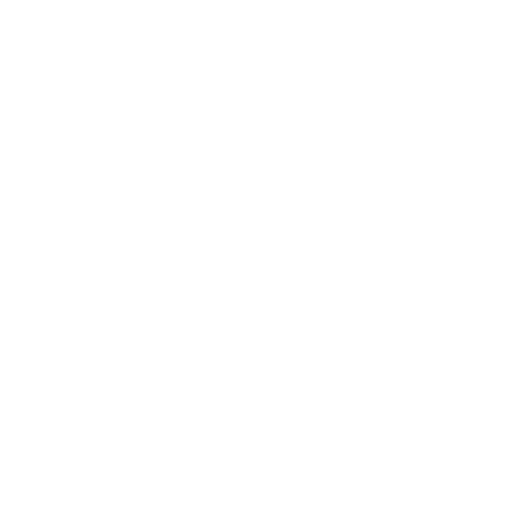
t = 0.00 s
t = 0.30 s: frame unchanged from t = 0.00 s, image omitted
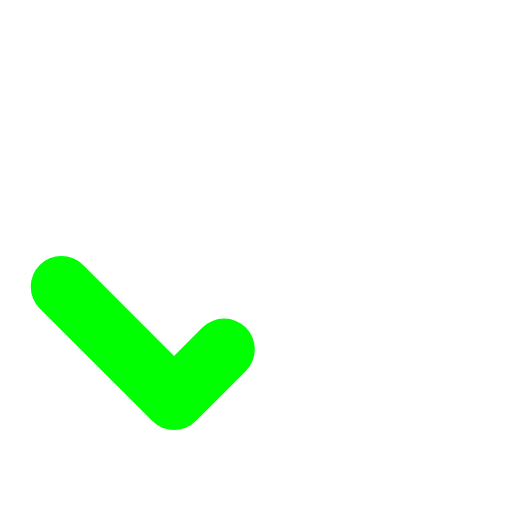
t = 0.60 s
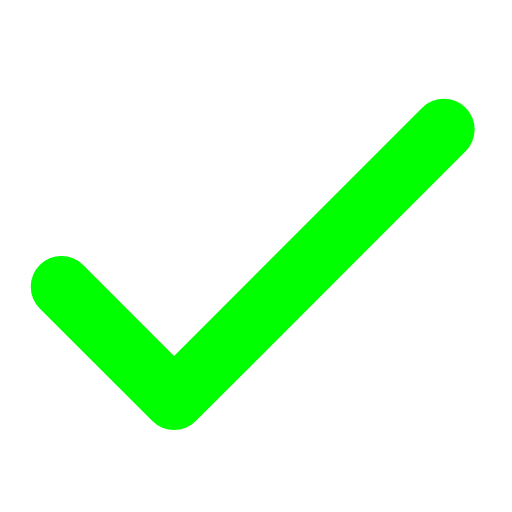
t = 1.00 s
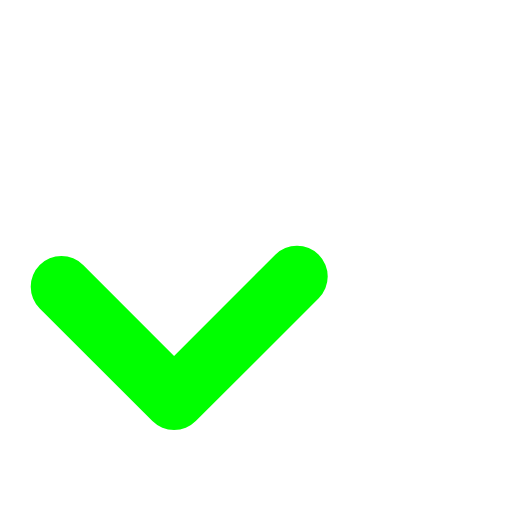
t = 1.40 s
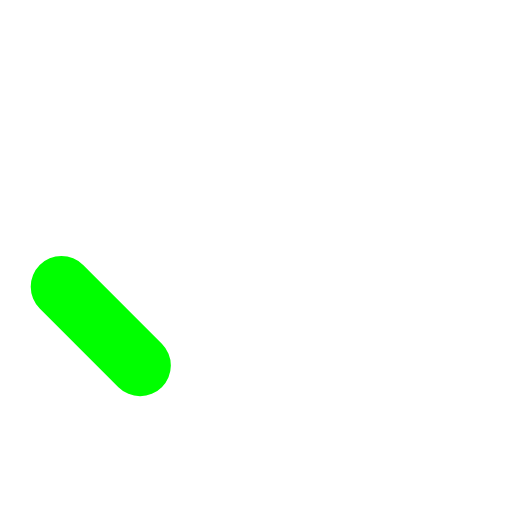
t = 1.60 s

The animated SVG that drew these frames (rendered in a browser with its animation timeline set to each time). Animation: 1 CSS @keyframes rule; one cycle of 2.00 s, repeats indefinitely.

<svg xmlns="http://www.w3.org/2000/svg" width="100%" height="100%" fill="none" viewBox="0 0 100 100"><style>@keyframes line-tick1-tick{20%{stroke-dashoffset:110}60%{stroke-dashoffset:0}}.line-tick1{animation:line-tick1-tick 2s infinite;stroke-dasharray:110;stroke-dashoffset:110}@media (prefers-reduced-motion:reduce){.line-tick1{animation:none}}</style><path stroke="#0f0" stroke-linecap="round" stroke-linejoin="round" stroke-width="12" class="line-tick1 stroke1" style="animation-duration:2s" d="M12 56L34 78L89 23"/></svg>
